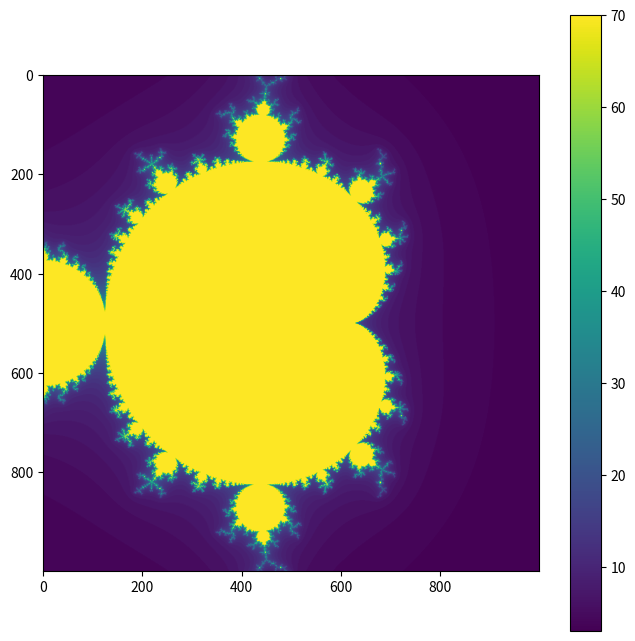

The matplotlib source for this figure:
#!/usr/bin/env python

import matplotlib.pyplot as plt
import numpy as np

size = 1000 #determines the size and resolution of the plot in pixels-per-size

def isbounded(d): #this function inputs a possible complex C value, and returns the number of iterations it takes for it to go above a certain upper bound

	z = 0 + 0j #set z0 to be zero

	i = 0
	run = []
	stillUnder = np.zeros((size, size))

	while i < 70:
		z = z**2 + d #iterate the function
		i += 1
		zabs = z.real**2 + z.imag**2 #calculate the absolute value of the current z
		ifUnd = zabs < 100 #check if the absoulte value is bounded still, and puts a 1 in all the spots where it is
		stillUnder = stillUnder + ifUnd #add this matrix of 1s to the stillUnder matrix, so stillUnder keeps track of how many iterations each pixel has remained under the bound

	return stillUnder
	

cx = np.linspace(-1, 1, size)
cy = np.linspace(-1, 1, size)#set up the space from -1 to 1. these values can be modified

cxv, cyv = np.meshgrid(cx,cy)

c = cxv + cyv*(1j)

converge = isbounded(c) #converge is a matrix of values showing how many iterqations it took each pixel to diverge

plt.figure(figsize = (8,8))
plt.clf()
plt.imshow(converge)
plt.colorbar()

plt.show()#displays the image
#plt.savefig("QUestion4_output.png")

